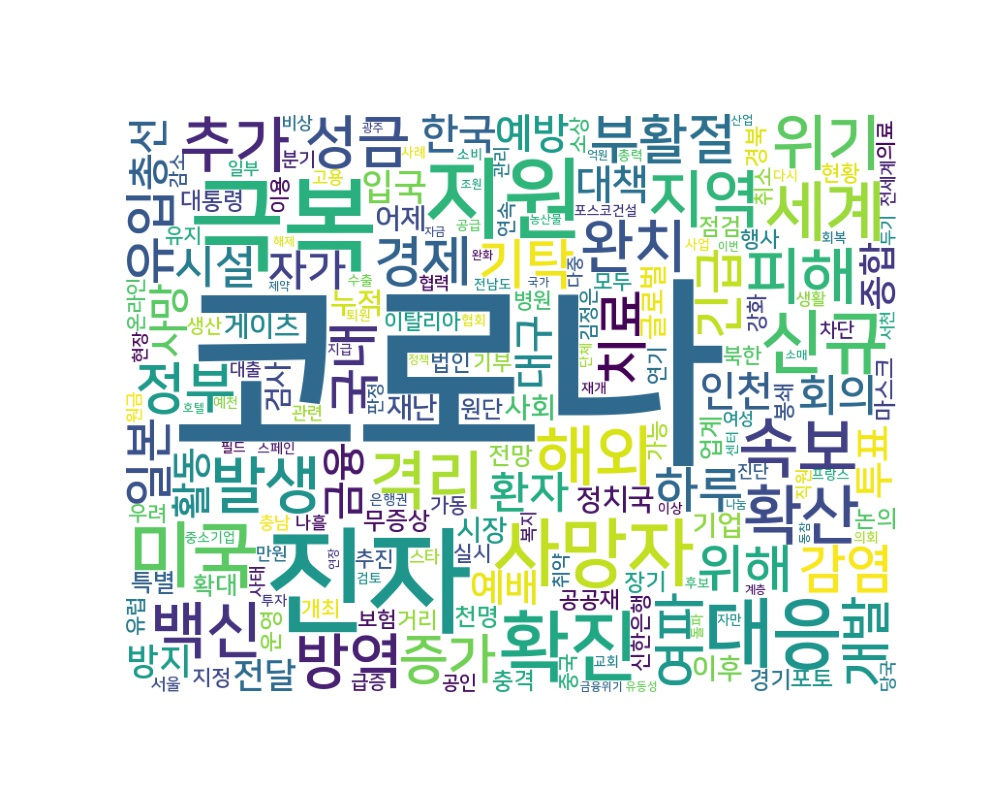

Source data for this figure (header and first rows):
word, count
코로나, 5571
진자, 725
극복, 570
지원, 421
확진, 306
대응, 298
사망자, 281
미국, 269
신규, 252
세계, 216
해외, 215
속보, 212
확산, 205
격리, 197
지역, 191
발생, 187
백신, 186
피해, 185
추가, 179
위기, 179
방역, 173
성금, 161
완치, 161
정부, 151
경제, 142
부활절, 141
증가, 140
기탁, 138
감염, 132
치료, 130
여파, 129
유입, 128
위해, 125
국내, 125
긴급, 121
개발, 119
하루, 116
일본, 116
시설, 111
환자, 108
회의, 107
금융, 104
자가, 103
한국, 97
예방, 94
인천, 93
대구, 93
대책, 91
사망, 91
총선, 91
투표, 91
활동, 88
예배, 86
종합, 85
방지, 80
입국, 80
전달, 79
정치국, 79
누적, 78
사회, 75
... 3,892 more rows
